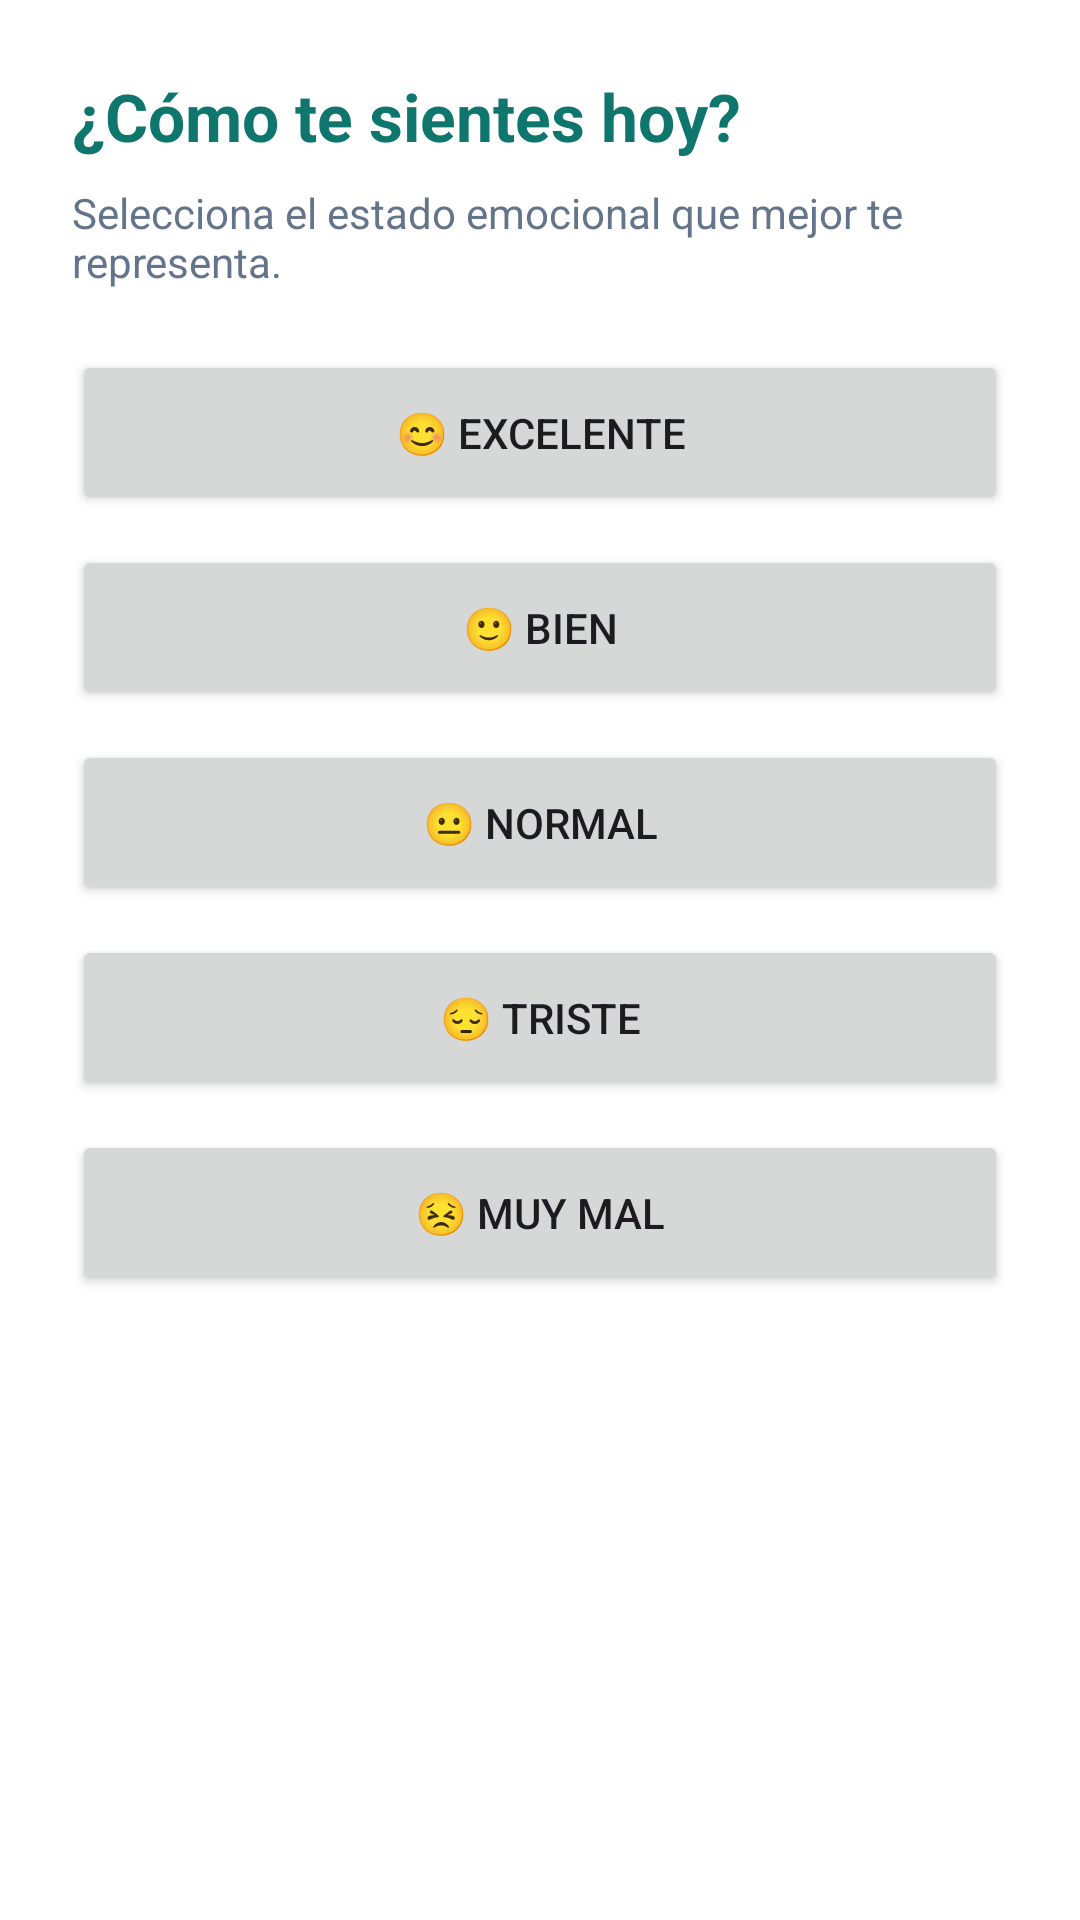

Reconstruct the res/layout file that produces this screen, plus the resources it refers to.
<!-- AndroidManifest.xml: application theme Theme.PsyConnect -->
<!-- res/layout/dialog_mood.xml -->
<?xml version="1.0" encoding="utf-8"?>
<LinearLayout
    xmlns:android="http://schemas.android.com/apk/res/android"
    android:layout_width="match_parent"
    android:layout_height="wrap_content"
    android:orientation="vertical"
    android:padding="24dp"
    android:background="@android:color/white">

    <TextView
        android:layout_width="wrap_content"
        android:layout_height="wrap_content"
        android:text="¿Cómo te sientes hoy?"
        android:textSize="22sp"
        android:textStyle="bold"
        android:textColor="#0F766E"/>

    <TextView
        android:layout_width="wrap_content"
        android:layout_height="wrap_content"
        android:text="Selecciona el estado emocional que mejor te representa."
        android:layout_marginTop="8dp"
        android:textColor="#64748B"/>

    <Button
        android:id="@+id/btnExcellent"
        android:layout_width="match_parent"
        android:layout_height="55dp"
        android:layout_marginTop="20dp"
        android:text="😊 Excelente"/>

    <Button
        android:id="@+id/btnGood"
        android:layout_width="match_parent"
        android:layout_height="55dp"
        android:layout_marginTop="10dp"
        android:text="🙂 Bien"/>

    <Button
        android:id="@+id/btnNormal"
        android:layout_width="match_parent"
        android:layout_height="55dp"
        android:layout_marginTop="10dp"
        android:text="😐 Normal"/>

    <Button
        android:id="@+id/btnSad"
        android:layout_width="match_parent"
        android:layout_height="55dp"
        android:layout_marginTop="10dp"
        android:text="😔 Triste"/>

    <Button
        android:id="@+id/btnVeryBad"
        android:layout_width="match_parent"
        android:layout_height="55dp"
        android:layout_marginTop="10dp"
        android:text="😣 Muy mal"/>

</LinearLayout>
<!-- resources referenced by this layout -->
<resources>
  <style name="Theme.PsyConnect" parent="Base.Theme.PsyConnect" />
  <style name="Base.Theme.PsyConnect" parent="Theme.Material3.DayNight.NoActionBar">
  
          <item name="colorPrimary">@color/turquesa_principal</item>
          <item name="colorSecondary">@color/turquesa_oscuro</item>
          <item name="colorTertiary">@color/turquesa_oscuro</item>
  
          
          <item name="colorSecondaryContainer">@color/white</item> 
          <item name="colorOnSecondaryContainer">@color/turquesa_oscuro</item>
          <item name="colorSurface">@color/fondo_login</item>
  
          <item name="android:statusBarColor">@color/status_bar_color</item>
          <item name="android:navigationBarColor">@color/fondo_login</item>
  
      </style>
  <color name="turquesa_principal">#14B8A6</color>
  <color name="turquesa_oscuro">#0F766E</color>
  <color name="white">#FFFFFF</color>
  <color name="fondo_login">#FFFFFF</color>
  <color name="status_bar_color">#134E4A</color>
</resources>
